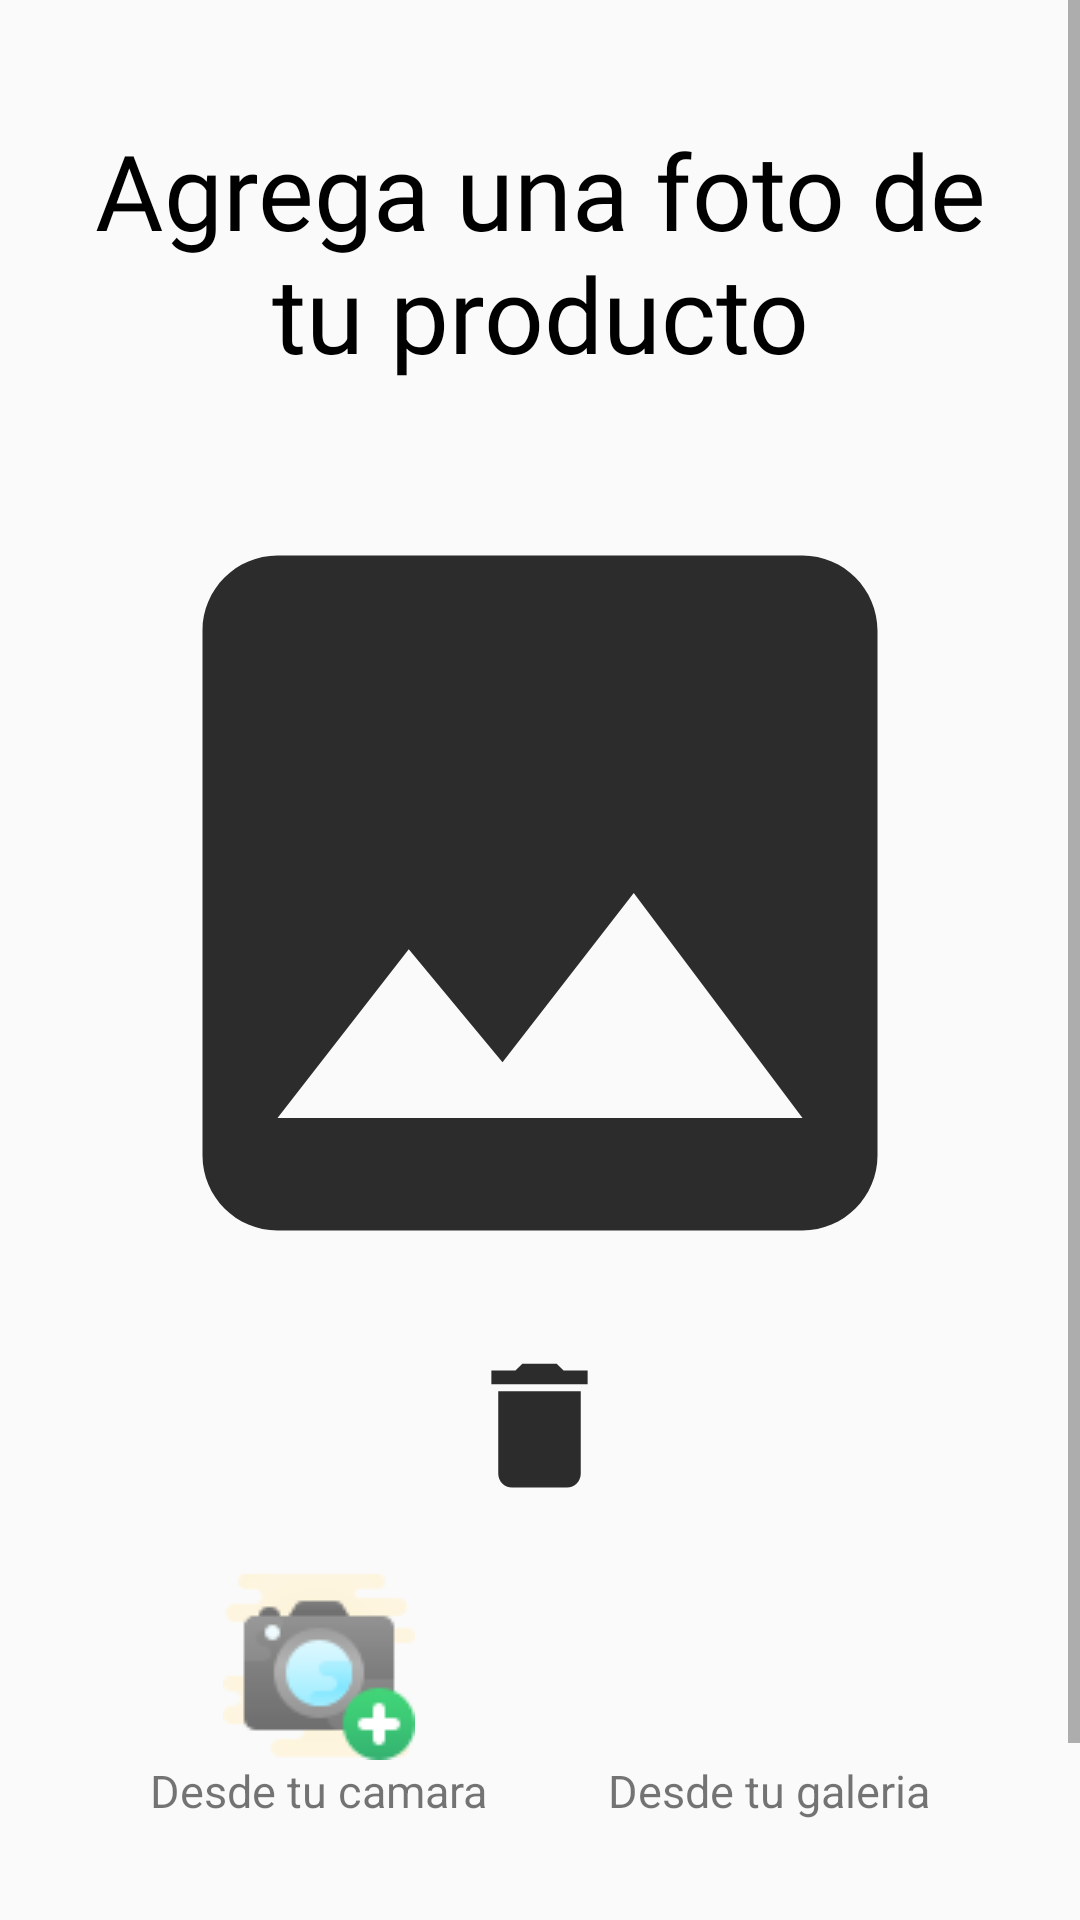

Produce the Android XML layout that renders to this screen, including the resource entries it uses.
<!-- AndroidManifest.xml: application theme AppTheme -->
<!-- res/layout/activity_vender3.xml -->
<?xml version="1.0" encoding="utf-8"?>
<ScrollView
    xmlns:android="http://schemas.android.com/apk/res/android"
    xmlns:app="http://schemas.android.com/apk/res-auto"
    xmlns:tools="http://schemas.android.com/tools"
    android:layout_width="match_parent"
    android:layout_height="match_parent"
    tools:context=".CapaPresentacion.actividades.Vender3Activity">

    <LinearLayout
        android:layout_width="match_parent"
        android:layout_height="wrap_content"
        android:orientation="vertical"
        android:gravity="center">

        <Space
            android:layout_width="0dp"
            android:layout_height="20dp" />

        <TextView
            android:layout_width="wrap_content"
            android:layout_height="wrap_content"
            android:text="Agrega una foto de tu producto"
            android:fontFamily="@font/comfortaa_light"
            android:textSize="35sp"
            android:textAlignment="center"
            android:textColor="#000000"
            android:layout_margin="20dp"/>


        <ImageView
            android:id="@+id/ivFotoProducto"
            android:layout_width="300dp"
            android:layout_height="300dp"
            android:src="@drawable/ic_insert_photo_black_24dp"/>

        <ImageView
            android:id="@+id/ivFotoProductoEliminar"
            android:layout_width="55dp"
            android:layout_height="55dp"
            android:src="@drawable/ic_delete_black_24dp"/>

        <LinearLayout
            android:layout_width="wrap_content"
            android:layout_height="wrap_content"
            android:orientation="horizontal">

            <TextView
                android:id="@+id/tvFotoProducto"
                android:layout_width="wrap_content"
                android:layout_height="wrap_content"
                android:layout_margin="20dp"
                android:text="Desde tu camara"
                android:textSize="15sp"
                android:drawableTop="@drawable/camara"/>

            <TextView
                android:id="@+id/tvFotoProductoGaleria"
                android:layout_width="wrap_content"
                android:layout_height="wrap_content"
                android:layout_margin="20dp"
                android:text="Desde tu galeria"
                android:textSize="15sp"
                android:drawableTop="@drawable/galeria"/>

        </LinearLayout>


        <Button
            android:id="@+id/buttonSiguienteVender3"
            android:layout_width="150dp"
            android:layout_height="wrap_content"
            android:layout_margin="15dp"
            android:text="Siguiente"
            android:drawableStart="@drawable/seguir"
            android:background="#E5EE81"
            android:textSize="15sp"/>

    </LinearLayout>
</ScrollView>
<!-- resources referenced by this layout -->
<resources>
  <!-- drawable camara: png bitmap (drawable, 2965 bytes) -->
  <!-- drawable ic_delete_black_24dp (drawable) -->
  <vector android:height="24dp" android:tint="#2C2C2C"
      android:viewportHeight="24.0" android:viewportWidth="24.0"
      android:width="24dp" xmlns:android="http://schemas.android.com/apk/res/android">
      <path android:fillColor="#FF000000" android:pathData="M6,19c0,1.1 0.9,2 2,2h8c1.1,0 2,-0.9 2,-2V7H6v12zM19,4h-3.5l-1,-1h-5l-1,1H5v2h14V4z"/>
  </vector>
  <!-- drawable ic_insert_photo_black_24dp (drawable) -->
  <vector android:height="48dp" android:tint="#2C2C2C"
      android:viewportHeight="24.0" android:viewportWidth="24.0"
      android:width="48dp" xmlns:android="http://schemas.android.com/apk/res/android">
      <path android:fillColor="#FF000000" android:pathData="M21,19V5c0,-1.1 -0.9,-2 -2,-2H5c-1.1,0 -2,0.9 -2,2v14c0,1.1 0.9,2 2,2h14c1.1,0 2,-0.9 2,-2zM8.5,13.5l2.5,3.01L14.5,12l4.5,6H5l3.5,-4.5z"/>
  </vector>
  <style name="AppTheme" parent="Theme.AppCompat.Light.DarkActionBar">
          
  
          <item name="colorPrimary">@color/colorPrimary</item>
          <item name="colorPrimaryDark">@color/colorPrimaryDark</item>
          <item name="colorAccent">@color/colorAccent</item>
      </style>*/
  <color name="colorPrimary">#8BC34A</color>
  <color name="colorPrimaryDark">#689F38</color>
  <color name="colorAccent">#8BAA00</color>
</resources>
